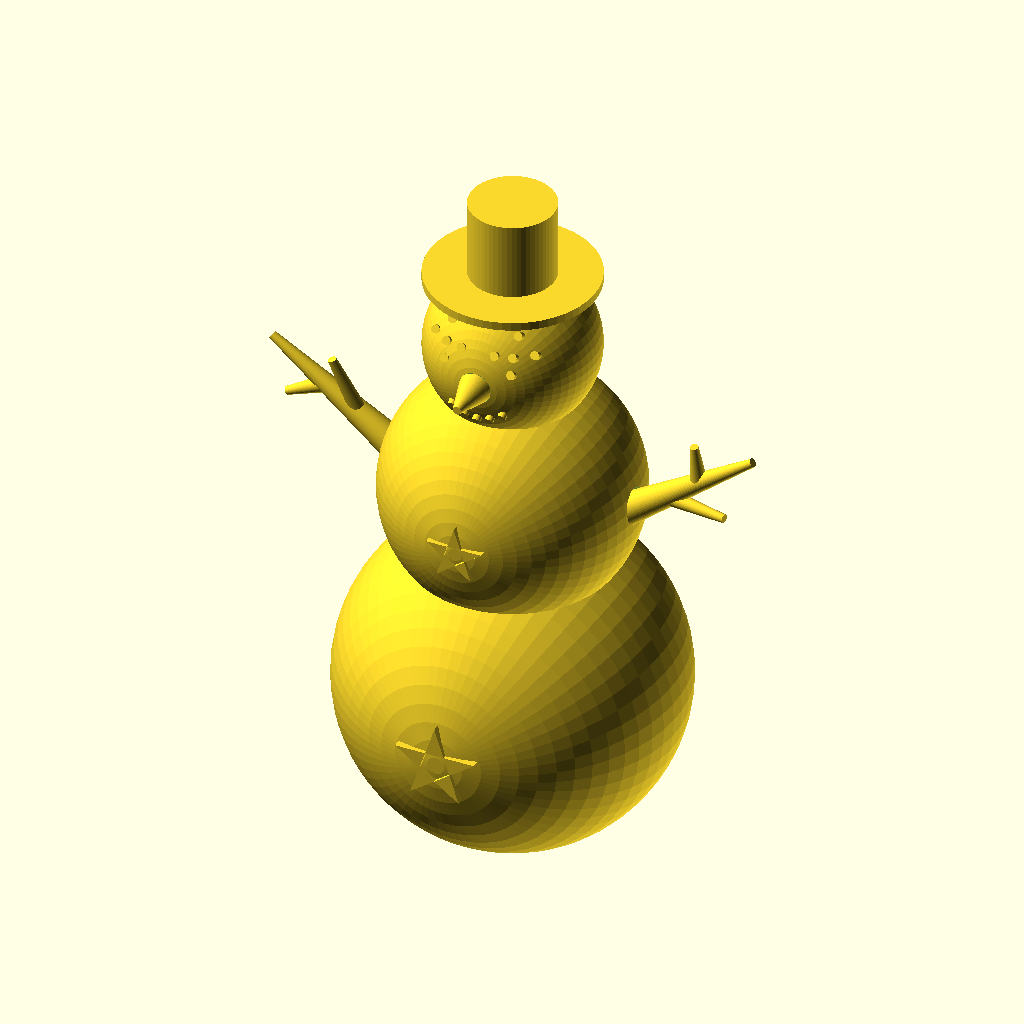
Cell 1: the model at its default parameters.
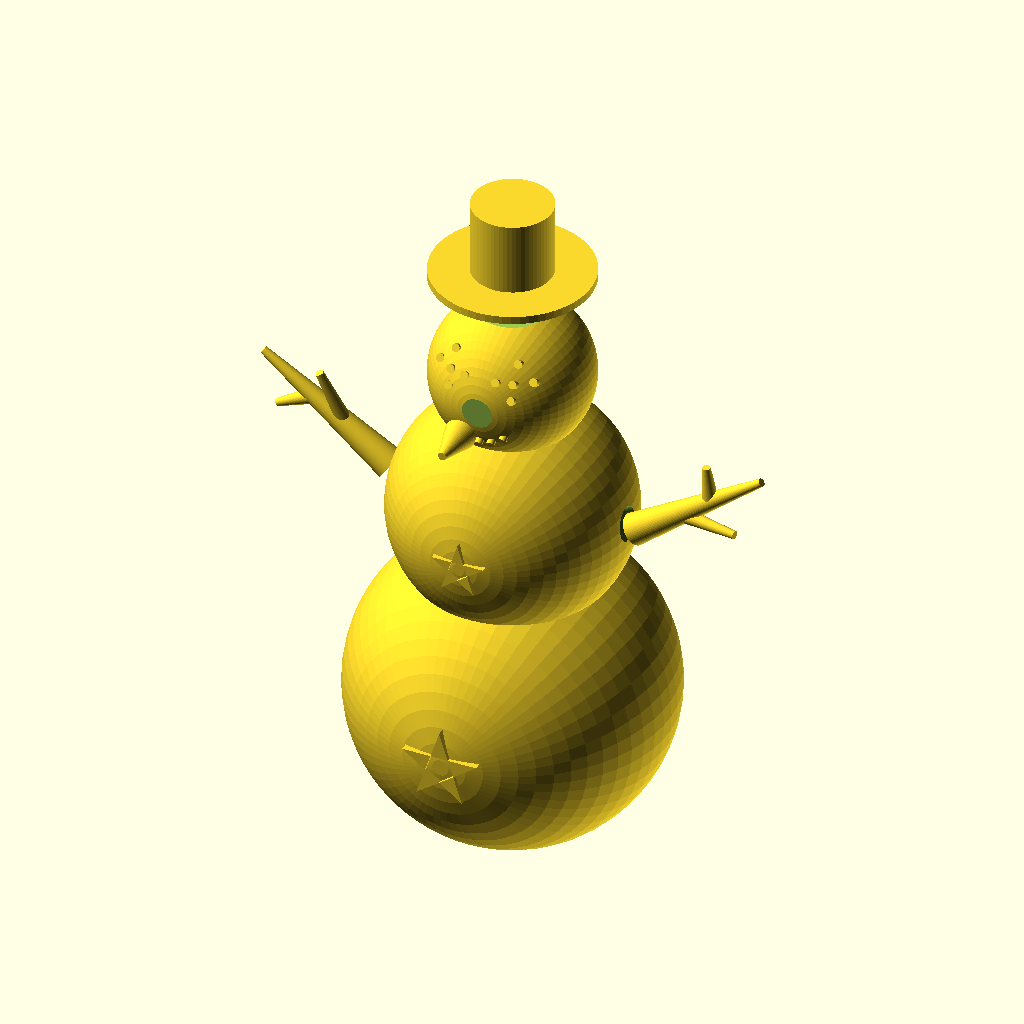
Cell 2: part_to_render = 6 (everything else at default).
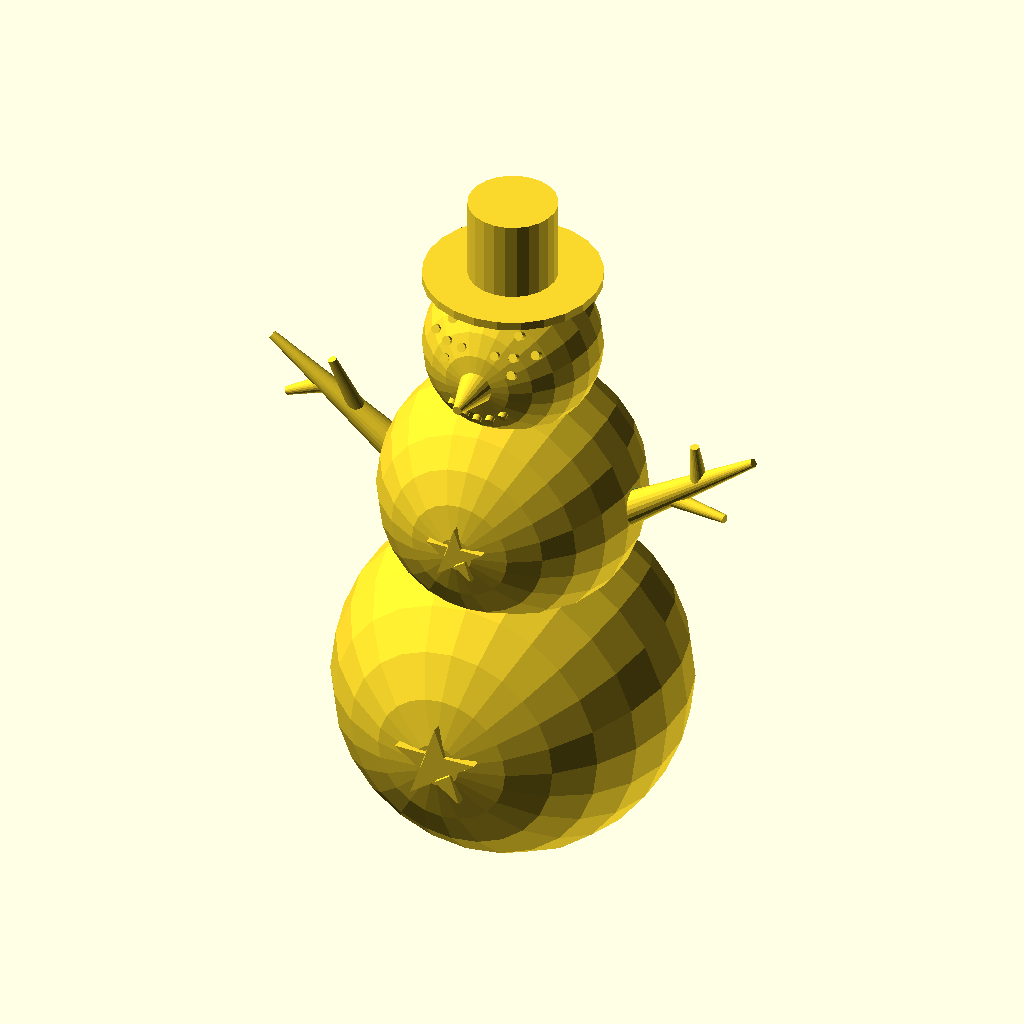
Cell 3: the same model with Render_Quality = 24.
The same orthographic view direction (rotation 55°, 0°, 25°; colour scheme Cornfield) for every cell, with the view re-fitted per cell, so scale and position can differ between cells.
OpenSCAD source file inputs/thingiverse/files/thing-510664/Star-Snowman/Snowman-RZ-Print-Upload.scad:
//Robin Zuo

//
// The parameters below may be changed by the customizer
//
// BEGIN CUSTOMIZER

/* [Snowman Parameters] */

//select part(s) to render
part_to_render = 5; //[1:body, 2:branches, 3:hat, 4:nose, 5:preview_assembled, 6:preview_exploded, 7:all]

//Draft for preview, prduction for final
Render_Quality = 60; //[24:Draft,60:production]

//approx. height when assembled, mm
Project_Size = 80; // [65:125]

// END CUSTOMIZER

//
// The parameters below are not meant to be changed by the customizer
//

$fn=Render_Quality;
scale_factor = 64 * 1;


module body() {
union(){
difference(){
	sphere(r = 20, center = true);//bottom sphere
	translate([0,-20,0])cube([40,5,40], center = true);
}

difference(){
	translate([0,25,0])sphere(r = 15, center = true); //middle sphere
	translate([-14,26,0])rotate([0,90,150])cylinder(r1=2,r2=2,h=4.5); //hole for arm
	translate([14,26,0])rotate([0,90,30])cylinder(r1=2, r2=2, h=4.5);//hole for arm
}

difference(){
	translate([0,44,0])sphere(r = 10, center = true); //top sphere

	translate([-2,42,9.8])cube([4,4,4]); //surface to put nose

	translate([-10,53,-10])cube([20,20,20]);//surface to put hat
}

translate([0,0,19.3])
linear_extrude(height = 1)
polygon([
[5 * cos(162), 5 * sin(162)],
[5 * cos(18), 5 * sin(18)], 
[5 * cos(234), 5 * sin(234)],
[0,5],
[5 * cos(306), 5 * sin(306)]],
[[0,1,2,3,4]], center = true); //STAR!!!

translate([0,25,14.3])
linear_extrude(height = 1)
polygon([
[3.5 * cos(162), 3.5 * sin(162)],
[3.5 * cos(18), 3.5 * sin(18)], 
[3.5 * cos(234), 3.5 * sin(234)],
[0,3.5],
[3.5 * cos(306), 3.5 * sin(306)]],
[[0,1,2,3,4]], center = true); //STAR!!!
//

translate([-3,41.125,8.5])rotate([30,0,0])linear_extrude(height = 1)circle(0.5);//mouth

translate([-1.5,40.28125,8.6])rotate([30,0,0])linear_extrude(height = 1)circle(0.5);//mouth

translate([0,40,8.7])rotate([30,0,0])linear_extrude(height = 1)circle(0.5);//mouth

translate([1.5,40.28125,8.6])rotate([30,0,0])linear_extrude(height = 1)circle(0.5);//mouth

translate([3,41.125,8.5])rotate([30,0,0])linear_extrude(height = 1)circle(0.5);//mouth

//function: y = (1 / 8) * x ^ 2
//

translate([-4,48,7.8])rotate([-30,0,0])linear_extrude(height = 1)circle(0.5);//eye

translate([-6,48,6.3])rotate([-30,0,0])linear_extrude(height = 1)circle(0.5);//eye

translate([-2,48,8.3])rotate([-30,0,0])linear_extrude(height = 1)circle(0.5);//eye

translate([-4,50,6.3])rotate([-30,0,0])linear_extrude(height = 1)circle(0.5);//eye

translate([-4,46,8.3])rotate([-30,0,0])linear_extrude(height = 1)circle(0.5);//eye

//

translate([4,48,7.8])rotate([-30,0,0])linear_extrude(height = 1)circle(0.5);//eye

translate([6,48,6.3])rotate([-30,0,0])linear_extrude(height = 1)circle(0.5);//eye

translate([2,48,8.3])rotate([-30,0,0])linear_extrude(height = 1)circle(0.5);//eye

translate([4,50,6.3])rotate([-30,0,0])linear_extrude(height = 1)circle(0.5);//eye

translate([4,46,8.3])rotate([-30,0,0])linear_extrude(height = 1)circle(0.5);//eye
}
}

//in the honor of sec derivative.... even it does not look like that.....
//

module nose(){
	translate([25,-17.5,0])rotate([270,0,0])cylinder(r1 = 2, r2 = 0.5, h = 5);//nose
}

module branchesL(){
translate([65,-17.5,0])rotate([270,0,0])cylinder(r1=2, r2=0.5, h=20); //arm: y = -0.58x + 17.9

translate([65,-10.5,0])rotate([50,30,170])cylinder(r1=1,r2=0.5,h=8); //branch

translate([65,-5.5,0])rotate([170,-30,120])cylinder(r1=1,r2=0.5,h=5); //branch
}

module branchesR(){
translate([55,-17.5,0])rotate([270,0,0])cylinder(r1=2, r2=0.5, h=20); //arm: y = 0.58x + 17.9

translate([55,-10.5,0])rotate([50,30,170])cylinder(r1=1,r2=0.5,h=8); //branch

translate([55,-5.5,0])rotate([170,-30,120])cylinder(r1=1,r2=0.5,h=5); //branch

}
//

module hat(){
translate([40,-17.3,0])rotate([270,0,0])cylinder(r1 = 5, r2 = 5, h = 10);//cylinder part of the hat

difference(){
translate([40,-16.5,0])rotate([90,0,0])linear_extrude(height = 1)circle(10);//edge of the hat

translate([40,-16.5,0])rotate([90,0,0])linear_extrude(height = 1)circle(4.5);//edge of the hat
}
}

rotate([90,0,0]){
scale ([Project_Size/scale_factor, Project_Size/scale_factor, Project_Size/scale_factor]){
if(part_to_render == 1) {
	body();
}
if(part_to_render == 2) {
	
	translate([10,0,0])branchesL();
	translate([60,-17.3,0])rotate([90,0,0])cylinder(r1 = 5, r2 = 5, h = 1);
	translate([5,0,0])branchesR();
	translate([75,-17.3,0])rotate([90,0,0])cylinder(r1 = 5, r2 = 5, h = 1);
}
if(part_to_render == 3) {
	hat();
}
if(part_to_render == 4) {
	nose();
}
if(part_to_render == 5) {
	body();
	translate([-25,44,27])rotate([90,0,0])nose();
	translate([-40,70,0])hat();

	translate([-27,35,55])rotate([0,90,55])branchesR();

	translate([27,35,65])rotate([0,90,-55])branchesL();
}

if(part_to_render == 6) {
	body();
	translate([-25,44,32])rotate([90,0,0])nose();
	translate([-40,75,0])hat();
	translate([-30,36,55])rotate([0,90,55])branchesR();
	translate([30,36,65])rotate([0,90,-55])branchesL();
}
	
if(part_to_render == 7) {
	body();
	translate([10,0,0])branchesL();
	translate([5,0,0])branchesR();
	nose();
	hat();
	translate([60,-17.3,0])rotate([90,0,0])cylinder(r1 = 5, r2 = 5, h = 1);
translate([75,-17.3,0])rotate([90,0,0])cylinder(r1 = 5, r2 = 5, h = 1);
}
} //end scale
}
Parameter table extracted from the source (name, type, default, range or options):
part_to_render: number, default 5, options 1, 2, 3, 4, 5, 6, 7
Render_Quality: number, default 60, options 24, 60
Project_Size: number, default 80, range 65 to 125
